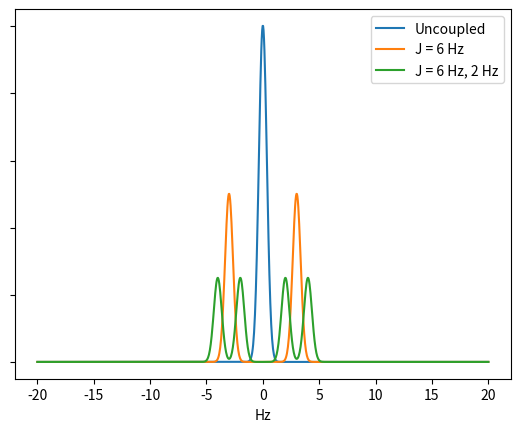

This figure's Python source:
"""NMR Coupling Visualiser"""
import matplotlib.pyplot as plt
import numpy as np
import math

n = [1, 1]  # Number of H atoms per coupling
J_coupling_constants = [6, 2]  # List of J coupling constants
standard_deviation = 0.125  # Standard deviation of the Gaussian curves


def function(x, positions, n_index):  # Function to calculate the Gaussian curves
    coefficient = 1
    for a in n[: n_index + 1]:
        # Calculate the number of curves required
        coefficient = (2 ** a) * coefficient
    y = np.zeros(len(x))  # Create an array of zeros to store the y values
    if n_index == -1:
        coefficient = 1
    for position in positions:
        y += (
            np.exp(-((x - position) ** 2) / (2 * standard_deviation))
            / (standard_deviation * math.sqrt(2 / math.pi))
        ) / coefficient  # Calculates the splitting pattern by adding together Gaussian curves
    return y  # Returns the y coordinates for the splitting pattern


fig, ax = plt.subplots()  # Create a figure and a 3D axes
x = np.linspace(-20, 20, 1000)  # Create an array of x values

positions = [0]  # List of positions for each curve
n_index = -1
# Calculate the y coordinates for the uncoupled peak
y = function(x, positions, n_index)
ax.plot(x, y, label="Uncoupled")  # Plot the uncoupled peak

label = "J = "
for n_index in range(len(n)):
    label = label + str(J_coupling_constants[n_index]) + " Hz"
    for i in range(n[n_index]):
        for i in range(len(positions)):
            positions.append(positions[i] + J_coupling_constants[n_index] / 2)
            positions[i] = positions[i] - J_coupling_constants[n_index] / 2
    # Calculate the y coordinates for each additional coupling
    y = function(x, positions, n_index)
    ax.plot(x, y, label=label)  # Plot each coupling
    label = label + ", "

ax.legend()
ax.set_xlabel("Hz")
ax.set_yticklabels([])

plt.show()